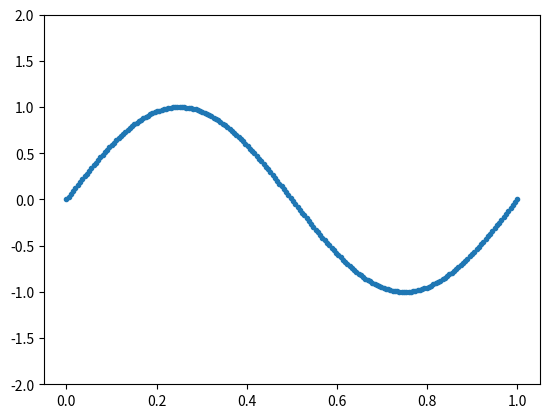

This chart was generated by the following Python code: (Note: this script raises an exception after producing the figure.)
import matplotlib.pyplot as plt
import math

#normalized variable
def norm_var(PHI, PHI_D, PHI_R):
    
    return (PHI - PHI_R) / (PHI_D - PHI_R)

#FSFL upwind scheme
def FSFL(PHI_U, PHI_D, PHI_R, beta):
    
    PHI_U_norm = norm_var(PHI_U, PHI_D, PHI_R)
    
    if(PHI_U_norm >=0 and PHI_U_norm<=1):
    
        PHI_F_norm = ( ( -2 * beta + 4 ) * ( PHI_U_norm ** 4 ) )\
        + ( ( 4 * beta - 8 ) * ( PHI_U_norm ** 3 ) )\
        + ( ( (-5 * beta + 8) / 2 ) * ( PHI_U_norm ** 2 ) )\
        + ( ( (beta + 2) / 2 ) * PHI_U_norm )
        
        PHI_F = PHI_R + (PHI_D - PHI_R) * PHI_F_norm
        
        return PHI_F
    
    else:
        return PHI_U
    
#ADBQUICKEST upwind scheme
def ADBQUICKEST(PHI_U, PHI_D, PHI_R, cfl):
    
    PHI_U_norm = norm_var(PHI_U, PHI_D, PHI_R)
    
    a = ( 2 - (3 * abs(cfl)) + (cfl ** 2) )\
    / ( 7 - (6 * cfl) - (3 * abs(cfl)) + (2 * (cfl **2)))
    
    b = ( -4 + (6 *cfl) - (3 * abs(cfl)) + (cfl ** 2))\
    / ( -5 + (6 * cfl) - (3 * abs(cfl)) + (2 * (cfl **2)))
    
    if(PHI_U_norm >= 0 and PHI_U_norm < a):
        
        return (2 - cfl) * PHI_U_norm
    
    if(PHI_U_norm >= a and PHI_U_norm <= b):
        
        return PHI_U_norm\
        + 0.5 * (1 - abs(cfl)) * (1 - PHI_U_norm)\
        - (1/6) * (1 - (cfl ** 2)) * (1 - (2 * PHI_U_norm))
        
    if(PHI_U_norm > b and PHI_U_norm <= 1):
        
        return 1 - cfl + (cfl * PHI_U_norm)
        
    if(PHI_U_norm < 0 or PHI_U_norm > 1):
        
        return PHI_U_norm

#convection in face 'f'    
def U_F(U, i):

    return ( U[i+1] + U[i] ) / 2

#convection in face 'g'
def U_G(U, i):
    
    return (U[i] + U[i-1]) / 2

#approximation of value 'u' in face 'f' of node 'i'
def u_f(u, i, SCHEME, param):
    
    U, D, R = 0, 0, 0
    
    if( U_F(u, i) > 0 ):
        
        D = u[i+1]
        R = u[i-1]
        U = u[i]
    
    else:
        
        D = u[i]
        
        if i + 2 <= len(u) - 1:
            
            R = u[i+2]
            
        else:
            
            R = u[i+1]
            
        U = u[i+1]
        
    return SCHEME(U, D, R, param)

#approximation of value 'u' in face 'g' of node 'i'
def u_g(u, i, SCHEME, param):
    
    U, D, R = 0, 0, 0
    
    if( U_G(u, i) > 0 ):
        
        D = u[i]
        
        if i - 2 >=0:
        
            R = u[i-2]
        
        else:
            
            R = u[i-1]
        
        U = u[i-1]
    
    else:
        
        D = u[i-1]
        R = u[i+1]
        U = u[i]
        
    return SCHEME(U, D, R, param)

def apply_boundary_condition(u, uL, uR):
    
    u[:][0] = uL
    u[:][-1] = uR
    
def apply_initial_condition(u, domx):
    
    n = len(u[0])
    
    d = (domx[-1] - domx[0]) / (n - 1)
    
    for i in range(n):
        
        x = domx[0] + i * d
        
        u[0][i] = math.sin(2 * math.pi * x)
        
        u[1][i] = math.sin(2 * math.pi * x)

def burges_equation_solver(nx, domx, domt, cfl, v, SCHEME, param):
        
    dx = (domx[-1] - domx[0]) / (nx-1)
    
    dt = cfl * dx
    
    nt = int((domt[-1] - domt[0]) / dt) + 1
    
    u = [[0 for i in range(nx)], [1 for i in range(nx)]]
    
    apply_boundary_condition(u, 0, 0)
    
    apply_initial_condition(u, domx)
    
    p, q = 0, 1
        
    params_log(nx, dx, dt, domx, domt, cfl, v, param)
        
    save_result(domx, nx, dx, u[p], 0)
    
    for t in range(1, 20):
        
        p, q = q, p
        
        for i in range(1, len(u[p])-1):
                
            UF = U_F(u[q], i)
            UG = U_G(u[q], i)
            
            uf = u_f(u[q], i, SCHEME, param)
            ug = u_g(u[q], i, SCHEME, param)
            
            u[p][i] = ( dt * v * ( u[q][i-1] + 2 * u[q][i] + u[q][i+1] ) / (dx ** 2) )\
             - ( dt * 0.5 * ( (UF * uf) - (UG * ug) ) / dx )\
             + u[q][i]
             
        save_result(domx, nx, dx, u[p], t)
        
#plot result in time 't' and save in figure
def save_result(domx, nx, dx, u, t):
    plt.cla()
    plt.clf()
    plt.ylim([-2, 2])
    plt.plot([domx[0] + i * dx for i in range(nx)], u, '.')
    print('saving results/result%d.png...' % t)
    plt.savefig('results/result%d.png' % t, dpi = 500)
    
#generate log of params values    
def params_log(nx, dx, dt, domx, domt, cfl, v, param):
    
    print("------------ PARAMS LOG ------------")
    print("nx:", nx)
    print("dx:", dx)
    print("dt:", dt)
    print("domx:", domx)
    print("domt:", domt)
    print("cfl(param):", cfl)
    print("cfl(real):", dt / dx)
    print("v:", v)
    print("param:", param)
    print("------------------------------------")
        
def main():
    
    domx = [0, 1]
    
    domt = [0, 0.1]
    
    nx = 200
    
    v = 0.001
    
    cfl = 0.1
    
    beta = 0;
    
    burges_equation_solver(nx, domx, domt, cfl, v, ADBQUICKEST, cfl)
    
main()
        
